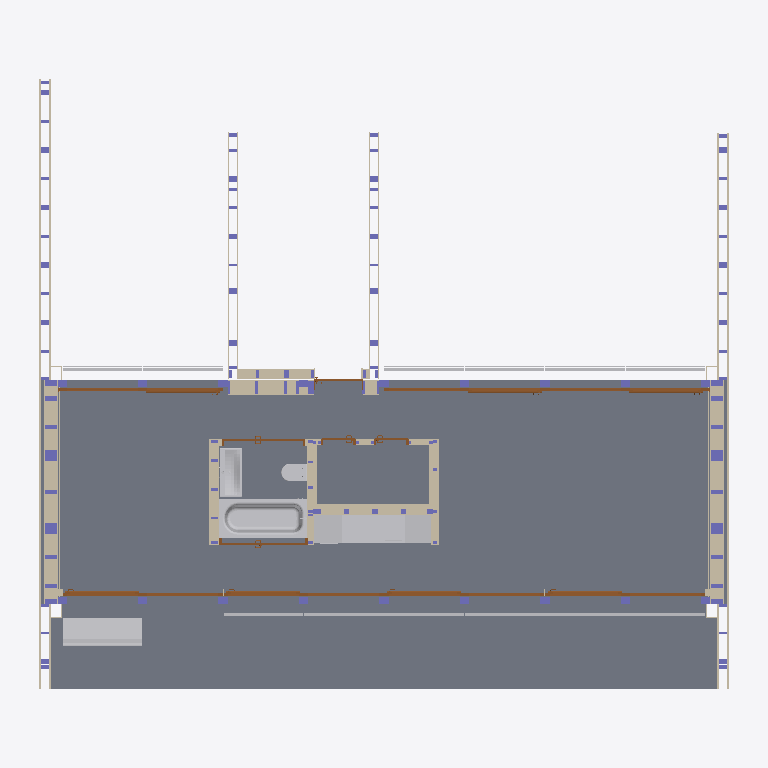
Plan cut of the same IFC building model at storey 'Erdgeschoss' (level 0.00 m, cut at 1.40 m), seen from above with north up, elements coloured by IFC class: 52 columns (violet), 24 other elements (light grey), 19 walls (beige), 12 doors (brown), 5 slabs (grey). Cut surfaces are drawn darker.
Extent 15.5 m × 13.2 m × 3.9 m (x, y, z). Storeys (2): Erdgeschoss at 0.00 m; Dachaufsicht at 3.10 m. Elements (609): 290 IfcBuildingElementProxy, 152 IfcColumn, 93 IfcBeam, 32 IfcSlab, 30 IfcWall, 12 IfcDoor.

HEADER;
FILE_DESCRIPTION(('ViewDefinition [Design_Transfer_View, QuantityTakeOffAddOnView, SpaceBoundary2ndLevelAddOnView]','ExchangeRequirement [Architecture]','Option [Drawing Scale: [number]]','Option [Elements to export: Visible elements (on all stories)]','Option [Partial Structure Display: Entire Model]','Option [IFC Domain: All]','Option [Structural Function: All Elements]','[27 more]'),'2;1');
FILE_NAME('Rooftop_IFC4.ifc','2021-03-10T11:52:55',(''),(''),'The EXPRESS Data Manager Version 5.02.0100.09 : 18 Aug 2016','IFC file generated by GRAPHISOFT ARCHICAD 24.0.0 GER FULL Macintosh version (IFC add-on version: 3008 GER FULL).','');
FILE_SCHEMA(('IFC4'));
ENDSEC;
DATA;
#70=IFCPROJECT('344O7vICcwH8qAEnwJDjSU',#12,'Projekt',$,$,$,$,(#66),#53);
#168=IFCSITE('20FpTZCqJy2vhVJYtjuIce',#12,'Gelände',$,$,#88,#163,$,.ELEMENT.,$,$,$,$,$);
#209=IFCBUILDING('00tMo7QcxqWdIGvc4sMN2A',#12,'Gebäude',$,$,#207,$,$,.ELEMENT.,$,$,$);
#231=IFCBUILDINGSTOREY('3kUxfJeJpWGQBVC1SY5VWw',#12,'Erdgeschoss',$,$,#229,$,$,.ELEMENT.,0.0);
#81590=IFCBUILDINGSTOREY('29w3w1t1FEJB4xDtpGb6Rn',#12,'Dachaufsicht',$,$,#81589,$,$,.ELEMENT.,3.1);
#14667=IFCSLAB('1ey4QwJPHrHQmJSxKrJFG0',#12,'SLA - 013',$,$,#14558,#14664,'68F046BA-4D94-7545-AC13-73B5354CF400',.NOTDEFINED.);
#81548=IFCSLAB('3NV6xNLo5bI84smU9wiN5h',#12,'SLA - 017',$,$,#81510,#81545,'D77C6ED7-[number]-C1E27AB1716B',.NOTDEFINED.);
#23111=IFCSLAB('0znZ7Qc14jGBDEh1urr76_',#12,'SLA - 011',$,$,#21831,#23108,'3DC631DA-9811-2D40-B34E-AC1E35D471BE',.NOTDEFINED.);
#59521=IFCBUILDINGELEMENTPROXY('2nQGIyI6gdHQkFe$wEjmxF',#12,'FU - 018',$,$,#55759,#59512,'B16904BC-486A-A745-AB8F-A3FE8EB70ECF',.NOTDEFINED.);
#77768=IFCBUILDINGELEMENTPROXY('0BrTHxjRtPGB2E7rIjXGyn',#12,'FU - 022',$,$,#76041,#77759,'0BD5D47B-B5BD-D940-B08E-1F54AD850F31',.NOTDEFINED.);
#14513=IFCSLAB('3GMQCUPjGFGQ5BzgDzCxOL',#12,'SLA - 014',$,$,#14483,#14510,'D059A31E-66D4-0F41-A14B-F6A37D33B615',.NOTDEFINED.);
#18978=IFCWALL('0HX8g$B9MrGui5K4mG8N9a',#12,'SW - 044',$,$,#18472,#18974,'11848ABF-2C95-B543-8B05-504C10217264',.NOTDEFINED.);
#19678=IFCWALL('2$JHZuLeWRGg9XKqcztVI6',#12,'SW - 044',$,$,#19115,#19674,'BF4D18F8-5688-1B42-A261-5349BDDDF486',.NOTDEFINED.);
#15334=IFCBUILDINGELEMENTPROXY('3mju8jgDDiGgMYuBPAdfFz',#12,'MORPH-003',$,$,#15278,#15331,'F0B7822D-A8D3-6C42-A5A2-E0B64A9E93FD',.NOTDEFINED.);
#37899=IFCWALL('09pxNcCnF$GRr1rbtZc3SA',#12,'SW - 048',$,$,#37298,#37895,'09CFB5E6-3313-FF41-BD41-D65DE398370A',.NOTDEFINED.);
#33734=IFCWALL('0hqeTvTBbgJxP9CHh5KQbm',#12,'SW - 048',$,$,#33661,#33730,'2BD28779-74B9-6A4F-B649-311AC551A970',.NOTDEFINED.);
#20002=IFCWALL('0hsbLq8UjyGRY76H8EFKU$',#12,'SW - 040',$,$,#19753,#19998,'2BDA5574-21EB-7C41-B887-19120E3D47BF',.NOTDEFINED.);
#76025=IFCBUILDINGELEMENTPROXY('13sc7SQz4dIh1vY7kkvQ2A',#12,'FU - 020',$,$,#74198,#76016,'43DA61DC-6BD1-274A-B079-887BAEE5A08A',.NOTDEFINED.);
#33465=IFCWALL('1$pWrqczVJHgjcyulZ7vVA',#12,'SW - 047',$,$,#33392,#33461,'7FCE0D74-9BD7-D346-AB66-F38BE31F97CA',.NOTDEFINED.);
#39061=IFCWALL('3ik03ygpP6JBF2dehCW_y5',#12,'SW - 048',$,$,#38563,#39057,'ECB800FC-AB36-464C-B3C2-9E8ACC83EF05',.NOTDEFINED.);
#37191=IFCWALL('3UIRVa_I4oGxcOBGJ9TKSu',#12,'SW - 047',$,$,#36998,#37187,'DE49B7E4-F921-3243-B998-2D04C9754738',.NOTDEFINED.);
#10098=IFCDOOR('0JpyKPpo3hGANUf7lzKt1U',#12,'DOO - 001',$,$,#8067,#10089,'13CFC519-CF20-EB40-A5DE-A47BFD53705E',2.75,3.58,.NOTDEFINED.,$,$);
#14238=IFCDOOR('3nSjHs6QF$HwCGBwi8VrPG',#12,'DOO - 001',$,$,#12207,#14229,'F172D476-19A3-FF47-A310-2FAB087F5650',2.75,3.58,.NOTDEFINED.,$,$);
#3797=IFCDOOR('07YNtfqOTiIBWD8xxdF1Th',#12,'DOO - 001',$,$,#1745,#3788,'07897DE9-D187-6C48-B80D-23BEE73C176B',2.75,3.48,.NOTDEFINED.,$,$);
#5897=IFCDOOR('3ZIV8rS9$nGAV0CdJ_uyqs',#12,'DOO - 001',$,$,#3847,#5888,'E349F235-709F-F140-A7C0-3274FEE3CD36',2.75,3.48,.NOTDEFINED.,$,$);
#8025=IFCDOOR('0QLB3dNEMjHwCR0BZFtVW2',#12,'DOO - 001',$,$,#5993,#8016,'1A54B0E7-5CE5-AD47-A31B-00B8CFDDF802',2.75,3.48,.NOTDEFINED.,$,$);
#12168=IFCDOOR('1$3ffxOhemGROiUMyO8MFA',#12,'DOO - 001',$,$,#10137,#12159,'7F0E9A7B-62BA-3041-B62C-796F182163CA',2.75,3.5,.NOTDEFINED.,$,$);
#5951=IFCDOOR('070DF$3ppEIvxwLqltP4QX',#12,'DOO - 001',$,$,#5939,#5948,'0700D3FF-0F3C-CE4B-9EFA-574BF76446A1',2.75,3.48,.NOTDEFINED.,$,$);
#52419=IFCWALL('3Fqmz3T1DmGObJyqZOCUmD',#12,'SW - 049',$,$,#51949,#52415,'CFD30F43-[number]-F348D831EC0D',.NOTDEFINED.);
#51872=IFCWALL('0V6E6ruyWeGh4ngRQrNzjX',#12,'SW - 048',$,$,#51366,#51868,'1F18E1B5-E3C8-2842-B131-A9B6B55FDB61',.NOTDEFINED.);
#36825=IFCWALL('26JeXwv0AvIBkcLXdJjJQ1',#12,'SW - 047',$,$,#36762,#36821,'864E887A-E402-B948-BBA6-5619D3B53681',.NOTDEFINED.);
#36943=IFCWALL('1Bi3xreNDHGQ$CmO_b$8GZ',#12,'SW - 047',$,$,#36880,#36939,'4BB03EF5-A173-5141-AFCC-C18FA5FC8423',.NOTDEFINED.);
#74182=IFCBUILDINGELEMENTPROXY('3OVH6G9UeLJg_u2CH5VNdq',#12,'FU - 019',$,$,#59537,#74173,'D87D1190-25EA-154E-AFB8-08C4457D79F4',.NOTDEFINED.);
#33604=IFCWALL('1CYWtfMy71Jf__shCGy6Ee',#12,'SW - 047',$,$,#33531,#33600,'4C8A0DE9-5BC1-C14E-9FBE-DAB310F063A8',.NOTDEFINED.);
#36701=IFCWALL('3MxvNJE5A9HvyBKOPTvJSn',#12,'SW - 047',$,$,#36628,#36697,'D6EF95D3-[number]-9F0B-51865DE53731',.NOTDEFINED.);
#15990=IFCBUILDINGELEMENTPROXY('3H_Tf5nWrmGPxSQVAoKIzg',#12,'MORPH-003',$,$,#15979,#15987,'D1F9DA45-C60D-7041-9EDC-69F2B2512F6A',.NOTDEFINED.);
#16206=IFCBUILDINGELEMENTPROXY('2drDVTPs9qJQr_4sYd$EAG',#12,'MORPH-003',$,$,#16195,#16203,'A7D4D7DD-6762-744D-AD7E-1368A7FCE290',.NOTDEFINED.);
#16422=IFCBUILDINGELEMENTPROXY('2HGsJsiY5yJRY74pasco9p',#12,'MORPH-003',$,$,#16411,#16419,'914364F6-B221-7C4D-B887-1339369B2273',.NOTDEFINED.);
#16638=IFCBUILDINGELEMENTPROXY('0zQHHo5InXHv9DlAtpqaaB',#12,'MORPH-003',$,$,#16627,#16635,'3D691472-152C-6147-924D-BCADF3D2490B',.NOTDEFINED.);
#16854=IFCBUILDINGELEMENTPROXY('0DBCQwiCYYH8fDTS_w4v64',#12,'MORPH-003',$,$,#16843,#16851,'0D2CC6BA-B0C8-A244-8A4D-75CFBA139184',.NOTDEFINED.);
#17118=IFCBUILDINGELEMENTPROXY('1_q7vyUHQPJefKsefYocMS',#12,'MORPH-003',$,$,#17107,#17115,'7ED07E7C-7916-994E-8A54-DA8A62CA659C',.NOTDEFINED.);
#17766=IFCBUILDINGELEMENTPROXY('06Z2Ie_wdnGgOeg08wNsCx',#12,'MORPH-003',$,$,#17755,#17763,'068C24A8-FBA9-F142-A628-A8023A5F633B',.NOTDEFINED.);
#18054=IFCBUILDINGELEMENTPROXY('21bji2LBg_IwBteS82V6Cu',#12,'MORPH-003',$,$,#18043,#18051,'8196DB02-54BA-BE4B-A2F7-A1C2027C6338',.NOTDEFINED.);
#15265=IFCBUILDINGELEMENTPROXY('22vTx49ZASJQol_U2agrXK',#12,'MORPH-003',$,$,#15209,#15262,'82E5DEC4-2632-9C4D-ACAF-F9E0A4AB5854',.NOTDEFINED.);
#15774=IFCBUILDINGELEMENTPROXY('25z2koRJD3GA3GgMDH5C3K',#12,'MORPH-003',$,$,#15763,#15771,'85F42BB2-6D33-4340-A0D0-A9635114C0D4',.NOTDEFINED.);
#17334=IFCBUILDINGELEMENTPROXY('04V3AWeR5AHOM0KCghiTp1',#12,'MORPH-003',$,$,#17323,#17331,'047C32A0-A1B1-4A45-8580-50CAABB1DCC1',.NOTDEFINED.);
#17550=IFCBUILDINGELEMENTPROXY('1UnXklomb2IBoYfrHdbLL$',#12,'MORPH-003',$,$,#17539,#17547,'5EC61BAF-CB09-4248-BCA2-A7546795557F',.NOTDEFINED.);
#17814=IFCBUILDINGELEMENTPROXY('3ZFnPe_hwtHRe9$JD8YF7e',#12,'MORPH-003',$,$,#17803,#17811,'E33F1668-FABE-B745-BA09-FD334888F1E8',.NOTDEFINED.);
#45578=IFCDOOR('1OUDtPZ8ZKIgduhkc_5z$G',#12,'DOO - 004',$,$,#42860,#45569,'5878DDD9-8C88-D44A-A9F8-AEE9BE17DFD0',2.01,1.916,.NOTDEFINED.,$,$);
#52604=IFCWALL('0344ykeQehIgnDZmCPVem0',#12,'SW - 050',$,$,#52490,#52600,'03104F2E-A1AA-2B4A-AC4D-8F03197E8C00',.NOTDEFINED.);
#45832=IFCWALL('2YXR2NNYtBJ9FEwuS24Kdn',#12,'SW - 050',$,$,#45620,#45828,'A285B097-5E2D-CB4C-93CE-EB87021149F1',.NOTDEFINED.);
#14366=IFCSLAB('0Kj7$goWMJJwx14APew2tn',#12,'SLA - 015',$,$,#14336,#14363,'14B47FEA-CA05-934F-AEC1-10A668E82DF1',.NOTDEFINED.);
#42063=IFCDOOR('1OYFJo2hzaJxSUVpnTHUQY',#12,'DOO - 004',$,$,#39345,#42054,'5888F4F2-0ABF-644F-B71E-7F3C5D45E6A2',2.01,1.805,.NOTDEFINED.,$,$);
#42569=IFCWALL('07_FwzKZvAIB9rgAR89Mlv',#12,'SW - 048',$,$,#42109,#42565,'07F8FEBD-523E-4A48-B275-A8A6C8256BF9',.NOTDEFINED.);
#21785=IFCDOOR('3kEevZRDnNJA2OZjqcxpFZ',#12,'DOO - 003',$,$,#20097,#21776,'EE3A8E63-6CDC-574C-A098-8EDD26EF33E3',2.01,1.07,.NOTDEFINED.,$,$);
#48625=IFCDOOR('30NKKQZII_IwwS1aUXgEFO',#12,'DOO - 004',$,$,#45976,#48616,'C05D451A-8D24-BE4B-AE9C-0647A1A8E3D8',2.01,0.76,.NOTDEFINED.,$,$);
#51320=IFCDOOR('0rVcueaZfjGe567p_ZG9oN',#12,'DOO - 004',$,$,#48671,#51311,'357E6E28-923A-6D42-8146-1F3FA3409C97',2.01,0.76,.NOTDEFINED.,$,$);
#1521=IFCWALL('3TY9HWFJt9Hw8B$J6jkAI8',#12,'SW - 029',$,$,#1330,#1517,'DD889460-3D3D-C947-A20B-FD31ADB8A488',.NOTDEFINED.);
#17790=IFCBUILDINGELEMENTPROXY('3W_d76xlF_JhR$fWQupd$3',#12,'MORPH-003',$,$,#17779,#17787,'E0FA71C6-EEF3-FE4E-B6FF-A606B8CE7FC3',.NOTDEFINED.);
#17982=IFCBUILDINGELEMENTPROXY('0RFhH0Yl1lIQmRpQYbY5Yu',#12,'MORPH-003',$,$,#17971,#17979,'1B3EB440-8AF0-6F49-AC1B-CDA8A58858B8',.NOTDEFINED.);
#18030=IFCBUILDINGELEMENTPROXY('2DfQ4k1n_bJeZ3SlHP0Xg7',#12,'MORPH-003',$,$,#18019,#18027,'8DA5A12E-071F-A54E-88C3-72F459021A87',.NOTDEFINED.);
#17142=IFCBUILDINGELEMENTPROXY('2_G1SX1bMkGuHiZEJoEBXQ',#12,'MORPH-003',$,$,#17131,#17139,'BE401721-0655-AE43-846C-8CE4F238B85A',.NOTDEFINED.);
#17358=IFCBUILDINGELEMENTPROXY('1UGpd7dShbJgXro96q5aQC',#12,'MORPH-003',$,$,#17347,#17355,'5E4339C7-9DCA-E54E-A875-C891B416468C',.NOTDEFINED.);
#17574=IFCBUILDINGELEMENTPROXY('2olT8qNtSdGuG89wmeEv1K',#12,'MORPH-003',$,$,#17563,#17571,'B2BDD234-5F77-[number]-27AC283B9054',.NOTDEFINED.);
#78078=IFCCOLUMN('0gfE3UaJqhJPvrjPCtUEQp',#12,'CRE - 004',$,$,#78052,#78075,'2AA4E0DE-913D-2B4D-9E75-B5933778E6B3',.NOTDEFINED.);
#78263=IFCCOLUMN('1$bJ7EM9c1IwD2ryJmZxfP',#12,'CRE - 004',$,$,#78237,#78260,'7F9531CE-5899-814B-A342-D7C4F08FBA59',.NOTDEFINED.);
#78499=IFCCOLUMN('0LXNSkJ8ZOIuITa1dZNzSf',#12,'CRE - 004',$,$,#78473,#78496,'1585772E-4C88-D84B-849D-9019E35FD729',.NOTDEFINED.);
#78912=IFCCOLUMN('2pa0pnbYTdIOi2xLSdfi12',#12,'CRE - 004',$,$,#78886,#78909,'B3900CF1-[number]-8B02-ED5727A6C042',.NOTDEFINED.);
#79148=IFCCOLUMN('3AznvTXzr3IRR_UVu3qufo',#12,'CRE - 004',$,$,#79122,#79145,'CAF71E5D-87DD-4349-B6FE-79FE03D38A72',.NOTDEFINED.);
#79325=IFCCOLUMN('2uodVU7joNGg9ZN4CJqTLi',#12,'CRE - 004',$,$,#79299,#79322,'B8CA77DE-1EDC-9742-A263-5C4313D1D56C',.NOTDEFINED.);
#471=IFCCOLUMN('1mL_GsrRiOIhLGtNbqAbq4',#12,'CRE - 004',$,$,#445,#468,'7057E436-D5BB-184A-B550-DD79742A5D04',.NOTDEFINED.);
#589=IFCCOLUMN('383cZ5x3u8JRn5K6B0807$',#12,'CRE - 004',$,$,#563,#586,'C80E68C5-EC3E-084D-BC45-5062C02001FF',.NOTDEFINED.);
#707=IFCCOLUMN('2pCr1XjIzgHAGisPOgVIfE',#12,'CRE - 004',$,$,#681,#704,'B3335061-B52F-6A44-A42C-D9962A7D2A4E',.NOTDEFINED.);
#1002=IFCCOLUMN('32$WpEeDdbJguTqVD63FXB',#12,'CRE - 004',$,$,#976,#999,'C2FE0CCE-A0D9-E54E-AE1D-D1F3460CF84B',.NOTDEFINED.);
#1061=IFCCOLUMN('2QYCt59WIkJRdI6L9ZQ7tU',#12,'CRE - 004',$,$,#1035,#1058,'9A88CDC5-2604-AE4D-B9D2-195263687DDE',.NOTDEFINED.);
#1179=IFCCOLUMN('3AzTL_qdAfG8l8_gHDFZMC',#12,'CRE - 004',$,$,#1153,#1176,'CAF5D57E-D272-A940-8BC8-FAA44D3E358C',.NOTDEFINED.);
#288=IFCCOLUMN('3SFK7yzyheJAvbV$wmo1Y2',#12,'CRE - 004',$,$,#253,#285,'DC3D41FC-F7CA-E84C-AE65-7FFEB0C81882',.NOTDEFINED.);
#408=IFCCOLUMN('3ewztr1BhTIfznmF3$gNyb',#12,'CRE - 004',$,$,#382,#405,'E8EBDDF5-04BA-DD4A-9F71-C0F0FFA97F25',.NOTDEFINED.);
#530=IFCCOLUMN('3ksIdPBMk5HgwJb0ZzQD_k',#12,'CRE - 004',$,$,#504,#527,'EED929D9-2D6B-8546-AE93-9408FD68DFAE',.NOTDEFINED.);
#648=IFCCOLUMN('2y5MiRsQ6WHhd5aoLtlnVD',#12,'CRE - 004',$,$,#622,#645,'BC156B1B-D9A1-A046-B9C5-932577BF17CD',.NOTDEFINED.);
#766=IFCCOLUMN('3a5vc5yhkkGAupx8rb_cjP',#12,'CRE - 004',$,$,#740,#763,'E4179985-F2BB-AE40-AE33-EC8D65FA6B59',.NOTDEFINED.);
#825=IFCCOLUMN('2JI56HHjDkGvxdYmIHieCN',#12,'CRE - 004',$,$,#799,#822,'[number]-46D3-6E43-9EE7-8B0491B28317',.NOTDEFINED.);
#884=IFCCOLUMN('3ixT0HFQfjGf9bPzkFt$CG',#12,'CRE - 004',$,$,#858,#881,'ECEDD011-3DAA-6D42-9265-67DB8FDFF310',.NOTDEFINED.);
#943=IFCCOLUMN('1Iuu7G$n8BHhfMAJ4L31DO',#12,'CRE - 004',$,$,#917,#940,'52E381D0-FF12-0B46-BA56-2931150C1358',.NOTDEFINED.);
#1120=IFCCOLUMN('3WbpDDYchSGO8X_TpOOIz8',#12,'CRE - 004',$,$,#1094,#1117,'E097334D-8A6A-DC41-8221-F9DCD8612F48',.NOTDEFINED.);
#1238=IFCCOLUMN('3mRtlC1YoMHPacNF7ASXKR',#12,'CRE - 004',$,$,#1212,#1235,'F06F7BCC-062C-[number]-5CF1CA72151B',.NOTDEFINED.);
#1297=IFCCOLUMN('3ekjF6ucX6JxTaXN_tnmrn',#12,'CRE - 004',$,$,#1271,#1294,'E8BAD3C6-E268-464F-B764-857FB7C70D71',.NOTDEFINED.);
#14303=IFCCOLUMN('2FSrX$rmWOHhZIpl$$CTja',#12,'CRE - 004',$,$,#14277,#14300,'8F73587F-D708-1846-B8D2-CEFFFF31DB64',.NOTDEFINED.);
#39237=IFCWALL('1WsWb8kVuMIvAEN1EJiHm9',#12,'SW - 048',$,$,#39141,#39233,'60DA0948-B9FE-164B-928E-5C1393B11C09',.NOTDEFINED.);
#78141=IFCCOLUMN('1qIdJ8LntkHBgdLKjOoBIx',#12,'CRE - 004',$,$,#78115,#78138,'744A74C8-571D-EE44-BAA7-554B58C8B4BB',.NOTDEFINED.);
#78322=IFCCOLUMN('3JMQwFryE0IBwEMI1qjTjS',#12,'CRE - 004',$,$,#78296,#78319,'D359AE8F-D7C3-8048-BE8E-592074B5DB5C',.NOTDEFINED.);
#78440=IFCCOLUMN('2tct$BGKfhIxhnds4kndtC',#12,'CRE - 004',$,$,#78414,#78437,'B79B7FCB-414A-6B4B-BAF1-9F612EC67DCC',.NOTDEFINED.);
#78676=IFCCOLUMN('1BPuUxIa56JAqSmj3u2W85',#12,'CRE - 004',$,$,#78650,#78673,'4B6787BB-4A41-464C-AD1C-C2D0F80A0205',.NOTDEFINED.);
#78735=IFCCOLUMN('0ozVQ1ZJvDJv9BdqgNKUjl',#12,'CRE - 004',$,$,#78709,#78732,'32F5F681-8D3E-4D4F-924B-9F4A9751EB6F',.NOTDEFINED.);
#78971=IFCCOLUMN('34miS5q8XCJRf94IluC$rA',#12,'CRE - 004',$,$,#78945,#78968,'C4C2C705-D088-4C4D-BA49-112BF833FD4A',.NOTDEFINED.);
#79089=IFCCOLUMN('1gX0shPHwxHerymXLE1XDG',#12,'CRE - 004',$,$,#79063,#79086,'6A840DAB-651E-BB46-8D7C-C2154E061350',.NOTDEFINED.);
#79266=IFCCOLUMN('0i6bG8qb59IP7Frvzyhymq',#12,'CRE - 004',$,$,#79240,#79263,'2C1A5408-D251-4949-91CF-D79F7CAFCC34',.NOTDEFINED.);
#78204=IFCCOLUMN('1RwrmiMJOJGBsnhhgWRb_1',#12,'CRE - 004',$,$,#78178,#78201,'5BEB5C2C-[number]-BDB1-AEBAA06E5F81',.NOTDEFINED.);
#78381=IFCCOLUMN('1hMAdJtB9BHAyJzkO4B6uw',#12,'CRE - 004',$,$,#78355,#78378,'6B58A9D3-DCB2-4B44-AF13-F6E6042C6E3A',.NOTDEFINED.);
#78558=IFCCOLUMN('2VcuMluDM6GOwLOYaduNrl',#12,'CRE - 004',$,$,#78532,#78555,'9F9B85AF-E0D5-8641-8E95-622927E17D6F',.NOTDEFINED.);
#78617=IFCCOLUMN('0bY_zD_xXzHQPOJMV9xvKh',#12,'CRE - 004',$,$,#78591,#78614,'258BEF4D-FBB8-7D45-A658-4D67C9EF952B',.NOTDEFINED.);
#78794=IFCCOLUMN('2$EargPWQVGuHrjZaWt3uu',#12,'CRE - 004',$,$,#78768,#78791,'BF3A4D6A-6606-9F43-8475-B63920DC3E38',.NOTDEFINED.);
#78853=IFCCOLUMN('3LJeuA8Q7GHP4ciu7PHbTF',#12,'CRE - 004',$,$,#78827,#78850,'D54E8E0A-21A1-D045-9126-B381D946574F',.NOTDEFINED.);
#79030=IFCCOLUMN('0QKNmeAgtxGwki4UoeslNB',#12,'CRE - 004',$,$,#79004,#79027,'1A517C28-2AAD-FB43-ABAC-11ECA8DAF5CB',.NOTDEFINED.);
#79207=IFCCOLUMN('1JW3_CFQsbJfZ125InKxEN',#12,'CRE - 004',$,$,#79181,#79204,'53803F8C-3DAD-A54E-98C1-0854B153B397',.NOTDEFINED.);
#79447=IFCCOLUMN('3aOFo82VHJGvaVUEG1QK2y',#12,'CRE - 004',$,$,#79421,#79444,'E460FC88-09F4-5343-991F-78E4016940BC',.NOTDEFINED.);
#79506=IFCCOLUMN('3$nya6cY9tJBxWO3PKUOA3',#12,'CRE - 004',$,$,#79480,#79503,'FFC7C906-9A22-774C-BEE0-[number]',.NOTDEFINED.);
#79565=IFCCOLUMN('3iC1grRLyLJhfARzX85glk',#12,'CRE - 004',$,$,#79539,#79562,'EC301AB5-6D5F-154E-BA4A-6FD84816ABEE',.NOTDEFINED.);
#79624=IFCCOLUMN('1X6HPtJdXjHBqR5Lgyw6G0',#12,'CRE - 004',$,$,#79598,#79621,'[number]-4E78-6D44-BD1B-155ABCE86400',.NOTDEFINED.);
#79683=IFCCOLUMN('1viBwUFnBCHB1L0sy9$mSR',#12,'CRE - 004',$,$,#79657,#79680,'79B0BE9E-3F12-CC44-B055-036F09FF071B',.NOTDEFINED.);
#15558=IFCCOLUMN('0GGTsE4wM6JwdQoAUz0Z__',#12,'CRE - 004',$,$,#15532,#15555,'1041DD8E-13A5-864F-A9DA-C8A7BD023FBE',.NOTDEFINED.);
#30405=IFCCOLUMN('0gYwEO4UU4Je3gUx77xM0b',#12,'CRE - 004',$,$,#30379,#30402,'2A8BA398-11E7-844E-80EA-7BB1C7ED6025',.NOTDEFINED.);
#31235=IFCCOLUMN('2HVclx5s9pHxz8Gu5MrgxZ',#12,'CRE - 004',$,$,#31209,#31232,'917E6BFB-[number]-BF48-438156D6AEE3',.NOTDEFINED.);
#31353=IFCCOLUMN('1iLXwl1dbKGu6f8hwd8mwH',#12,'CRE - 004',$,$,#31327,#31350,'6C561EAF-[number]-81A9-22BEA7230E91',.NOTDEFINED.);
#33359=IFCCOLUMN('3zEuUDBts7JQriPcH1Af1b',#12,'CRE - 004',$,$,#33333,#33356,'FD3B878D-2F7D-874D-AD6C-6664412A9065',.NOTDEFINED.);
#79742=IFCCOLUMN('2bzNhkJdK6JvgVJKM4asXV',#12,'CRE - 004',$,$,#79716,#79739,'A5F57AEE-4E75-064F-9A9F-4D458493685F',.NOTDEFINED.);
#80222=IFCCOLUMN('0X0miREkaAJfBa5EShG0dn',#12,'CRE - 004',$,$,#80196,#80219,'21030B1B-3AE9-0A4E-92E4-14E72B4009F1',.NOTDEFINED.);
ENDSEC;